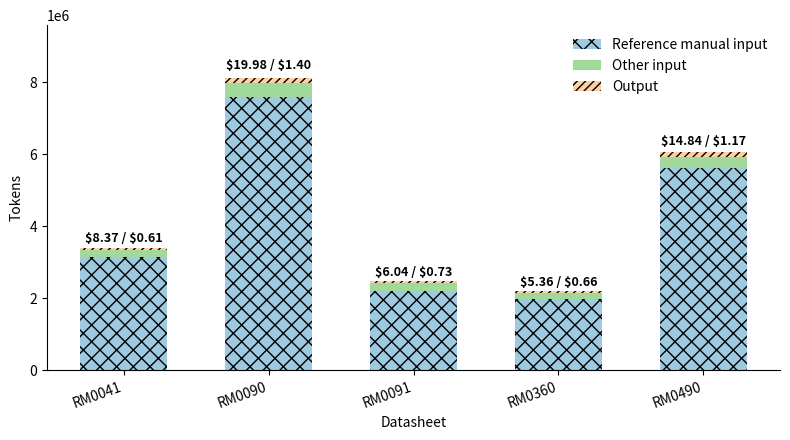

Python code for this plot:
import matplotlib.pyplot as plt
import numpy as np

# -----------------------------
# Example data (replace with yours)
# -----------------------------
datasheets = [
    "RM0041",
    "RM0090",
    "RM0091",
    "RM0360",
    "RM0490",
]

reference_manual_tokens = np.array([3140952, 7585239, 2204534, 1975675, 5619088])
other_input_tokens      = np.array([206976, 405636, 210672, 168168, 316932])
output_tokens           = np.array([61500,139883, 72773, 66294, 116890])

# -----------------------------
# Token pricing (USD per 1M tokens)
# -----------------------------
INPUT_COST_PER_1M  = 2.50
OUTPUT_COST_PER_1M = 10.00

# -----------------------------
# Cost calculation
# -----------------------------
input_tokens = reference_manual_tokens + other_input_tokens

input_cost = input_tokens / 1_000_000 * INPUT_COST_PER_1M
output_cost = output_tokens / 1_000_000 * OUTPUT_COST_PER_1M

total_tokens = input_tokens + output_tokens

# -----------------------------
# Plot
# -----------------------------
x = np.arange(len(datasheets))
width = 0.6

fig, ax = plt.subplots(figsize=(8, 4.5))

LIGHT_BLUE  = "#c6dbef"  # reference manual input
LIGHT_GREEN = "#c7e9c0"  # other input
LIGHT_ORANGE = "#fde0c5" # output

MID_BLUE   = "#9ecae1"  # reference manual input
MID_GREEN = "#a1d99b"  # other input
MID_ORANGE = "#fdd0a2" # output

ax.bar(x, reference_manual_tokens, width, color = MID_BLUE, hatch="xx", label="Reference manual input")
ax.bar(x, other_input_tokens, width, bottom=reference_manual_tokens, color = MID_GREEN, label="Other input")
ax.bar(x, output_tokens, width, bottom=reference_manual_tokens + other_input_tokens, color = MID_ORANGE, hatch="////", label="Output")

# -----------------------------
# Add input/output cost labels
# -----------------------------
for i in range(len(datasheets)):
    ax.text(
        x[i],
        total_tokens[i] * 1.02,
        f"\\${input_cost[i]:.2f} / \\${output_cost[i]:.2f}",
        ha="center",
        va="bottom",
        fontsize=9,
        fontweight="bold",
    )

# -----------------------------
# Formatting
# -----------------------------
ax.set_ylabel("Tokens")
ax.set_xlabel("Datasheet")
ax.set_xticks(x)
ax.set_xticklabels(datasheets, rotation=20, ha="right")
ax.legend(frameon=False)

ax.spines["top"].set_visible(False)
ax.spines["right"].set_visible(False)

ax.set_ylim(0, total_tokens.max() * 1.18)

plt.tight_layout()

# -----------------------------
# Save
# -----------------------------
plt.savefig("generator_token_breakdown.pdf")
plt.savefig("generator_token_breakdown.png", dpi=300)
plt.show()
